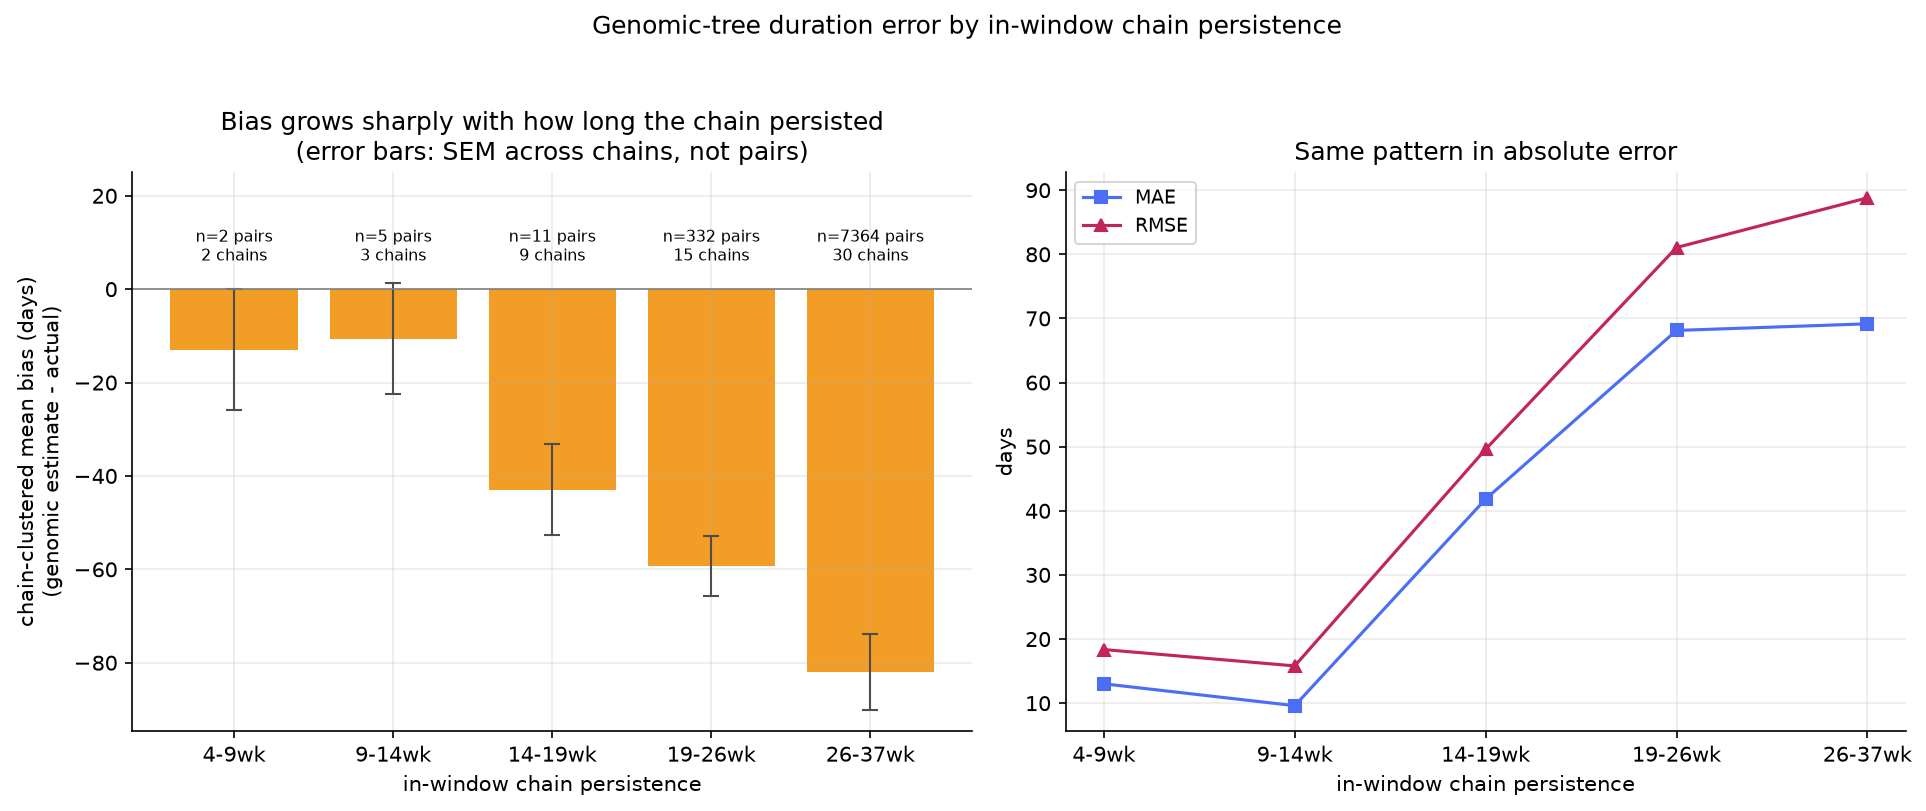

Data behind this chart, as committed beside it:
duration_bin, n_pairs, n_chains, bias_days, mae_days, rmse_days, median_abs_error_days, chain_mean_bias_days, chain_bias_sem_days, bias_pct, mape_pct, median_abs_pct_error, chain_mean_bias_pct, chain_bias_pct_sem
4-9wk, 2, 2, -12.95, 13.02, 18.36, 13.02, -12.95, 13.02, -37.96, 38.4, 38.4, -37.96, 38.4
9-14wk, 5, 3, -4.739, 9.607, 15.81, 6.064, -10.59, 11.94, -7.524, 29.46, 20.91, -24.64, 32.25
14-19wk, 11, 9, -39.95, 41.83, 49.6, 47.11, -42.91, 9.833, -37.38, 40.41, 47.47, -39.16, 8.294
19-26wk, 332, 15, -67.72, 68.13, 81.06, 55.29, -59.32, 6.427, -45.47, 46.61, 44.63, -50.38, 6.467
26-37wk, 7364, 30, -68.28, 69.16, 88.81, 55.27, -81.98, 8.085, -31.56, 32.49, 26.91, -41.03, 3.492
